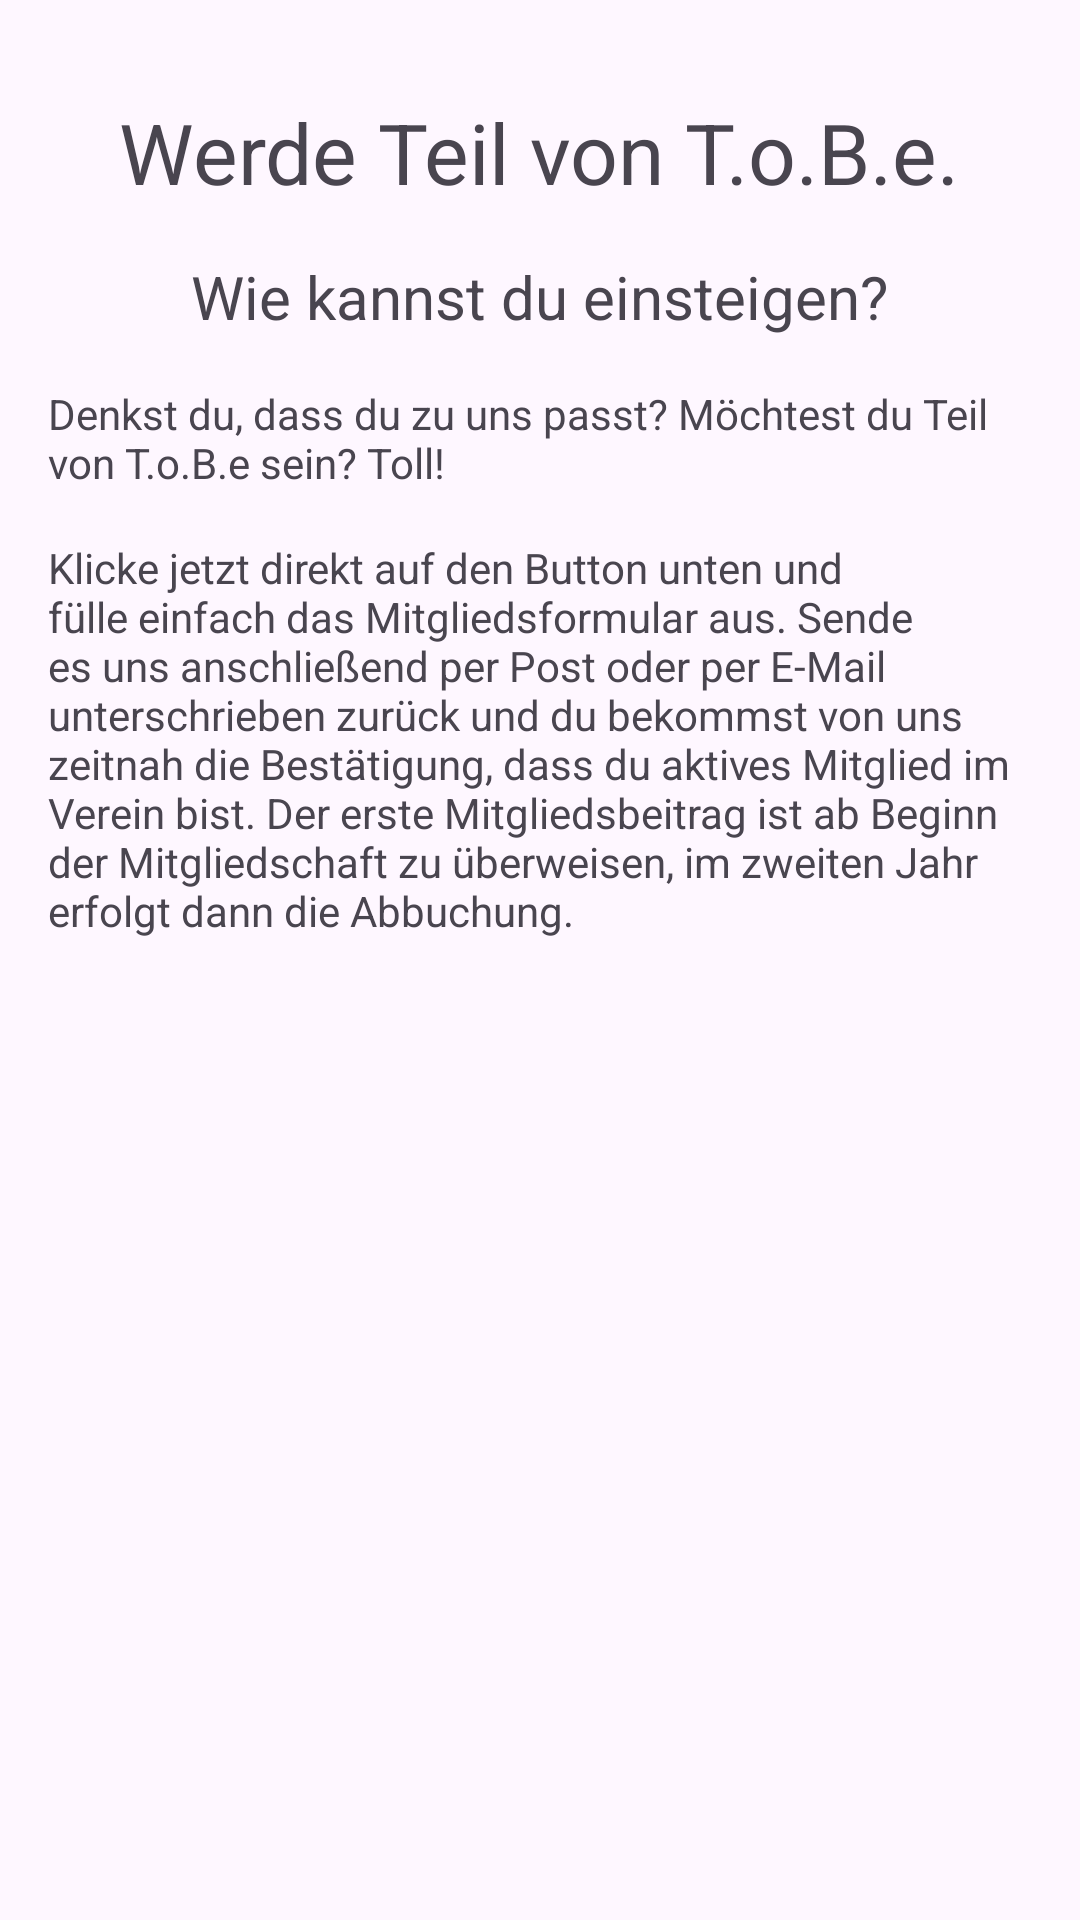

Produce the Android XML layout that renders to this screen, including the resource entries it uses.
<!-- AndroidManifest.xml: application theme Theme.ToBeMobile -->
<!-- res/layout/fragment_thirtysecond.xml -->
<?xml version="1.0" encoding="utf-8"?>
<ScrollView xmlns:android="http://schemas.android.com/apk/res/android"
    xmlns:tools="http://schemas.android.com/tools"
    android:layout_width="match_parent"
    android:layout_height="wrap_content"
    tools:context=".pages.become_member.ThirtysecondFragment">

    <LinearLayout
        android:layout_width="match_parent"
        android:layout_height="wrap_content"
        android:orientation="vertical"
        android:gravity="center"
        android:padding="16dp">

        <TextView
            android:textIsSelectable="true"
            android:layout_width="wrap_content"
            android:layout_height="wrap_content"
            android:layout_marginTop="16dp"
            android:textSize="@dimen/h2"
            android:text="@string/t15_1_h" />

        <TextView
            android:textIsSelectable="true"
            android:layout_width="wrap_content"
            android:layout_height="wrap_content"
            android:layout_marginTop="16dp"
            android:textSize="@dimen/h1"
            android:text="@string/t15_3_h" />

        <TextView
            android:textIsSelectable="true"
            android:layout_width="wrap_content"
            android:layout_height="wrap_content"
            android:layout_marginTop="16dp"
            android:text="@string/t15_3_1_p" />

        <TextView
            android:textIsSelectable="true"
            android:layout_width="wrap_content"
            android:layout_height="wrap_content"
            android:layout_marginTop="16dp"
            android:text="@string/t15_3_2_p" />

    </LinearLayout>
</ScrollView>
<!-- resources referenced by this layout -->
<resources>
  <dimen name="h1">20sp</dimen>
  <dimen name="h2">28sp</dimen>
  <string name="t15_1_h">Werde Teil von T.o.B.e.</string>
  <string name="t15_3_1_p">Denkst du, dass du zu uns passt? Möchtest du Teil von T.o.B.e sein? Toll!</string>
  <string name="t15_3_2_p">Klicke jetzt direkt auf den Button unten und fülle einfach das Mitgliedsformular aus. Sende es uns anschließend per Post oder per E-Mail unterschrieben zurück und du bekommst von uns zeitnah die Bestätigung, dass du aktives Mitglied im Verein bist. Der erste Mitgliedsbeitrag ist ab Beginn der Mitgliedschaft zu überweisen, im zweiten Jahr erfolgt dann die Abbuchung.</string>
  <string name="t15_3_h">Wie kannst du einsteigen?</string>
  <style name="Theme.ToBeMobile" parent="Base.Theme.ToBeMobile" />
  <style name="Base.Theme.ToBeMobile" parent="Theme.Material3.DayNight.NoActionBar">
          
          <item name="colorPrimary">@color/red</item>
      </style>
</resources>
